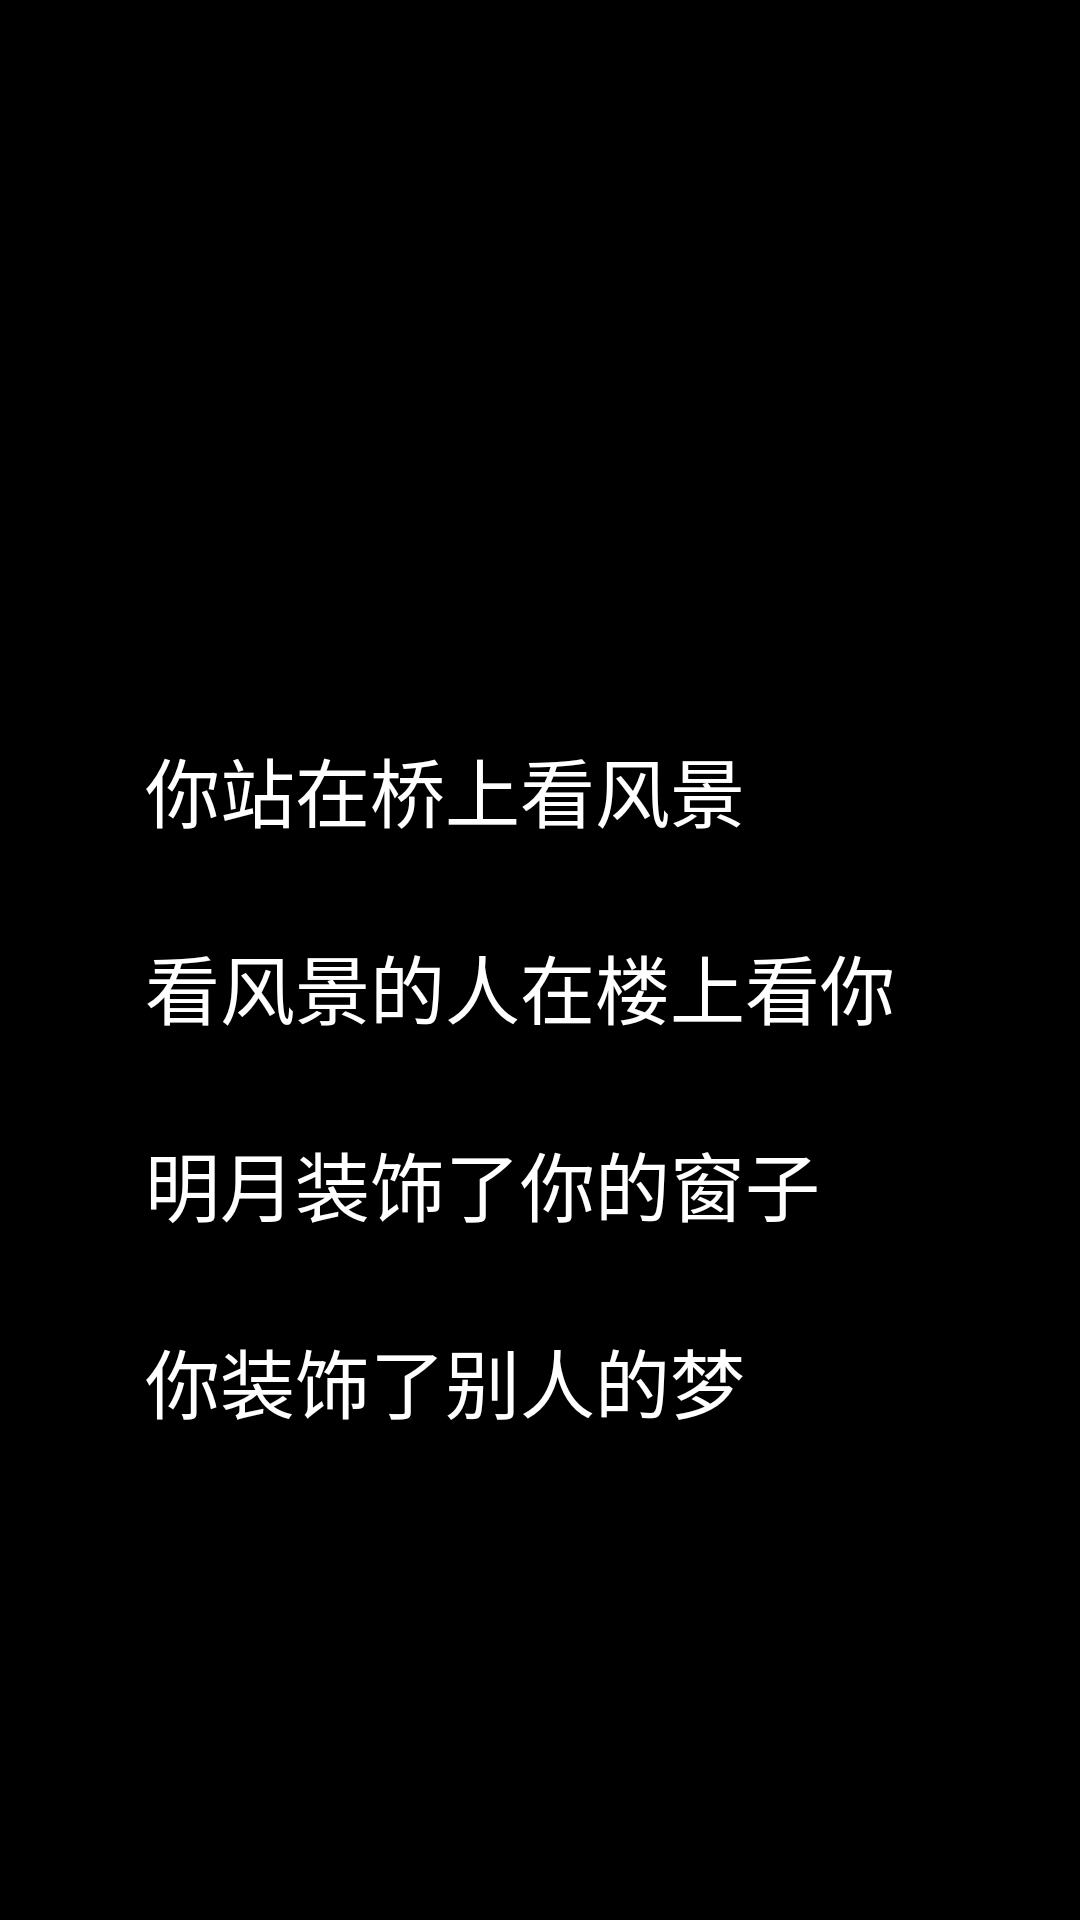

Produce the Android XML layout that renders to this screen, including the resource entries it uses.
<!-- AndroidManifest.xml: application theme AppTheme -->
<!-- res/layout/category.xml -->
<?xml version="1.0" encoding="utf-8"?>
<RelativeLayout
    xmlns:android="http://schemas.android.com/apk/res/android"
    android:layout_width="match_parent"
    android:layout_height="match_parent"
    android:background="@color/category_color">

    <TextView
        android:layout_width="263dp"
        android:layout_height="244dp"
        android:layout_alignParentTop="true"
        android:layout_centerHorizontal="true"
        android:layout_marginTop="245dp"
        android:text="@string/category_string"
        android:textColor="@color/text_color"
        android:textSize="25dp" />


</RelativeLayout>
<!-- resources referenced by this layout -->
<resources>
  <color name="category_color">#000</color>
  <color name="text_color">#ffffff</color>
  <string name="category_string">你站在桥上看风景\n\n看风景的人在楼上看你\n\n明月装饰了你的窗子\n\n你装饰了别人的梦</string>
  <style name="AppTheme" parent="Theme.AppCompat.Light.DarkActionBar">
          
  
          <item name="android:windowTranslucentStatus">true</item>
          <item name="windowNoTitle">true</item>
          <item name="colorPrimary">@color/colorPrimary</item>
          <item name="colorPrimaryDark">@color/colorPrimaryDark</item>
          <item name="colorAccent">@color/colorAccent</item>
  </style>
  <color name="colorPrimary">#6b666e</color>
  <color name="colorPrimaryDark">#9a7795ef</color>
  <color name="colorAccent">#FF4081</color>
</resources>
